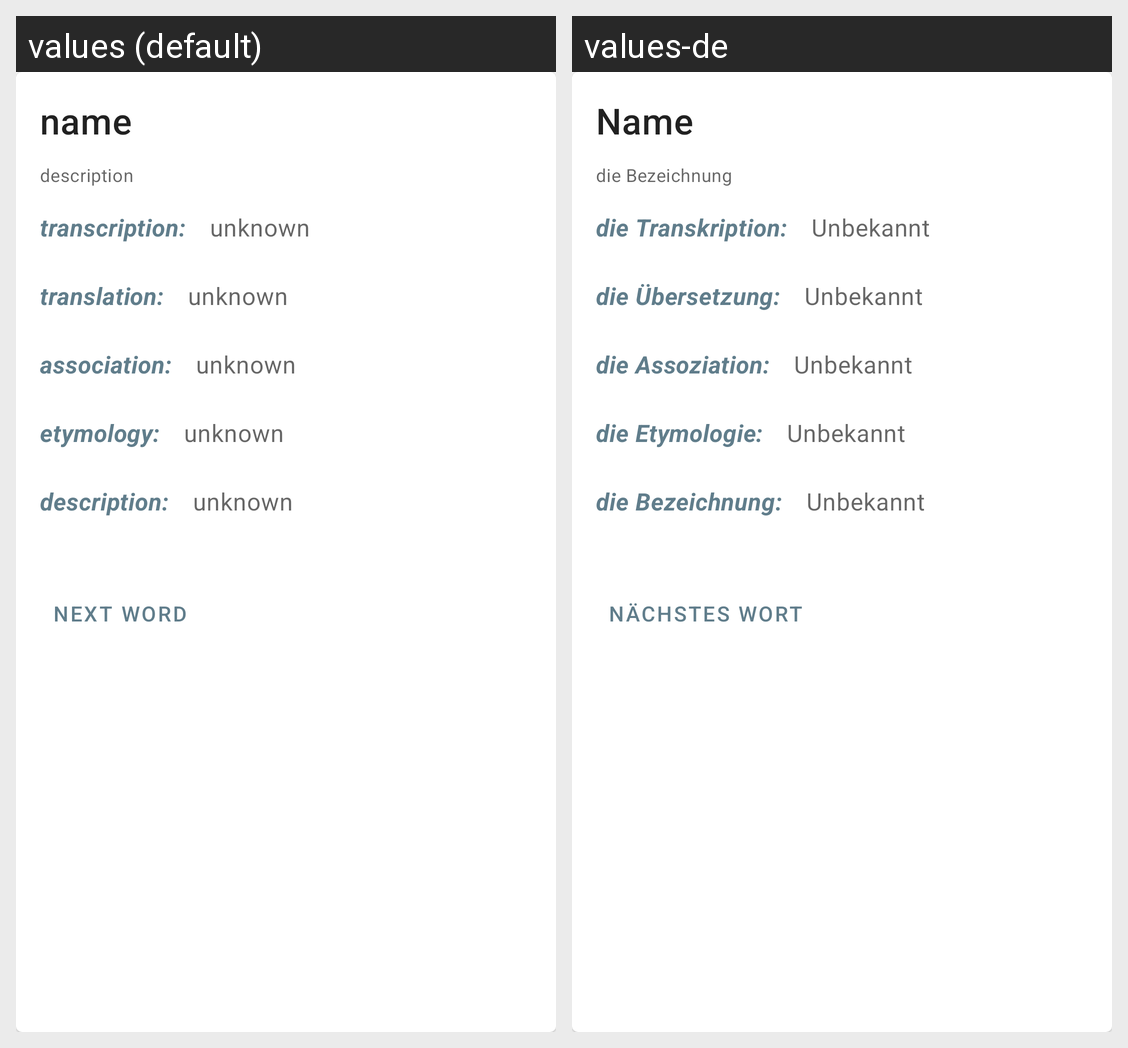

The same Android screen rendered under two of its app's locales, left to right. List the strings drawn on it with the default value and each locale's translation.
Android screen res/layout/activity_show_word.xml rendered under 2 locales, left to right: values (default), values-de. Device: Nexus 5 (rendered at 1080×1920; each locale shown at half size, 540×960, under a caption strip naming it); theme SmartWord.Theme.
Strings drawn on this screen, with the default value and each locale's value (text and hints the layout hard-codes, and strings that could not be matched under every locale, appear in the picture but are not listed):

name_hint
  values: name
  values-de: Name

description_hint
  values: description
  values-de: die Bezeichnung

transcription_title
  values: transcription:
  values-de: die Transkription:

unknown_hint
  values: unknown
  values-de: Unbekannt

translation_title
  values: translation:
  values-de: die Übersetzung:

association_title
  values: association:
  values-de: die Assoziation:

etymology_title
  values: etymology:
  values-de: die Etymologie:

description_title
  values: description:
  values-de: die Bezeichnung:

next_word_title
  values: Next word
  values-de: Nächstes Wort
